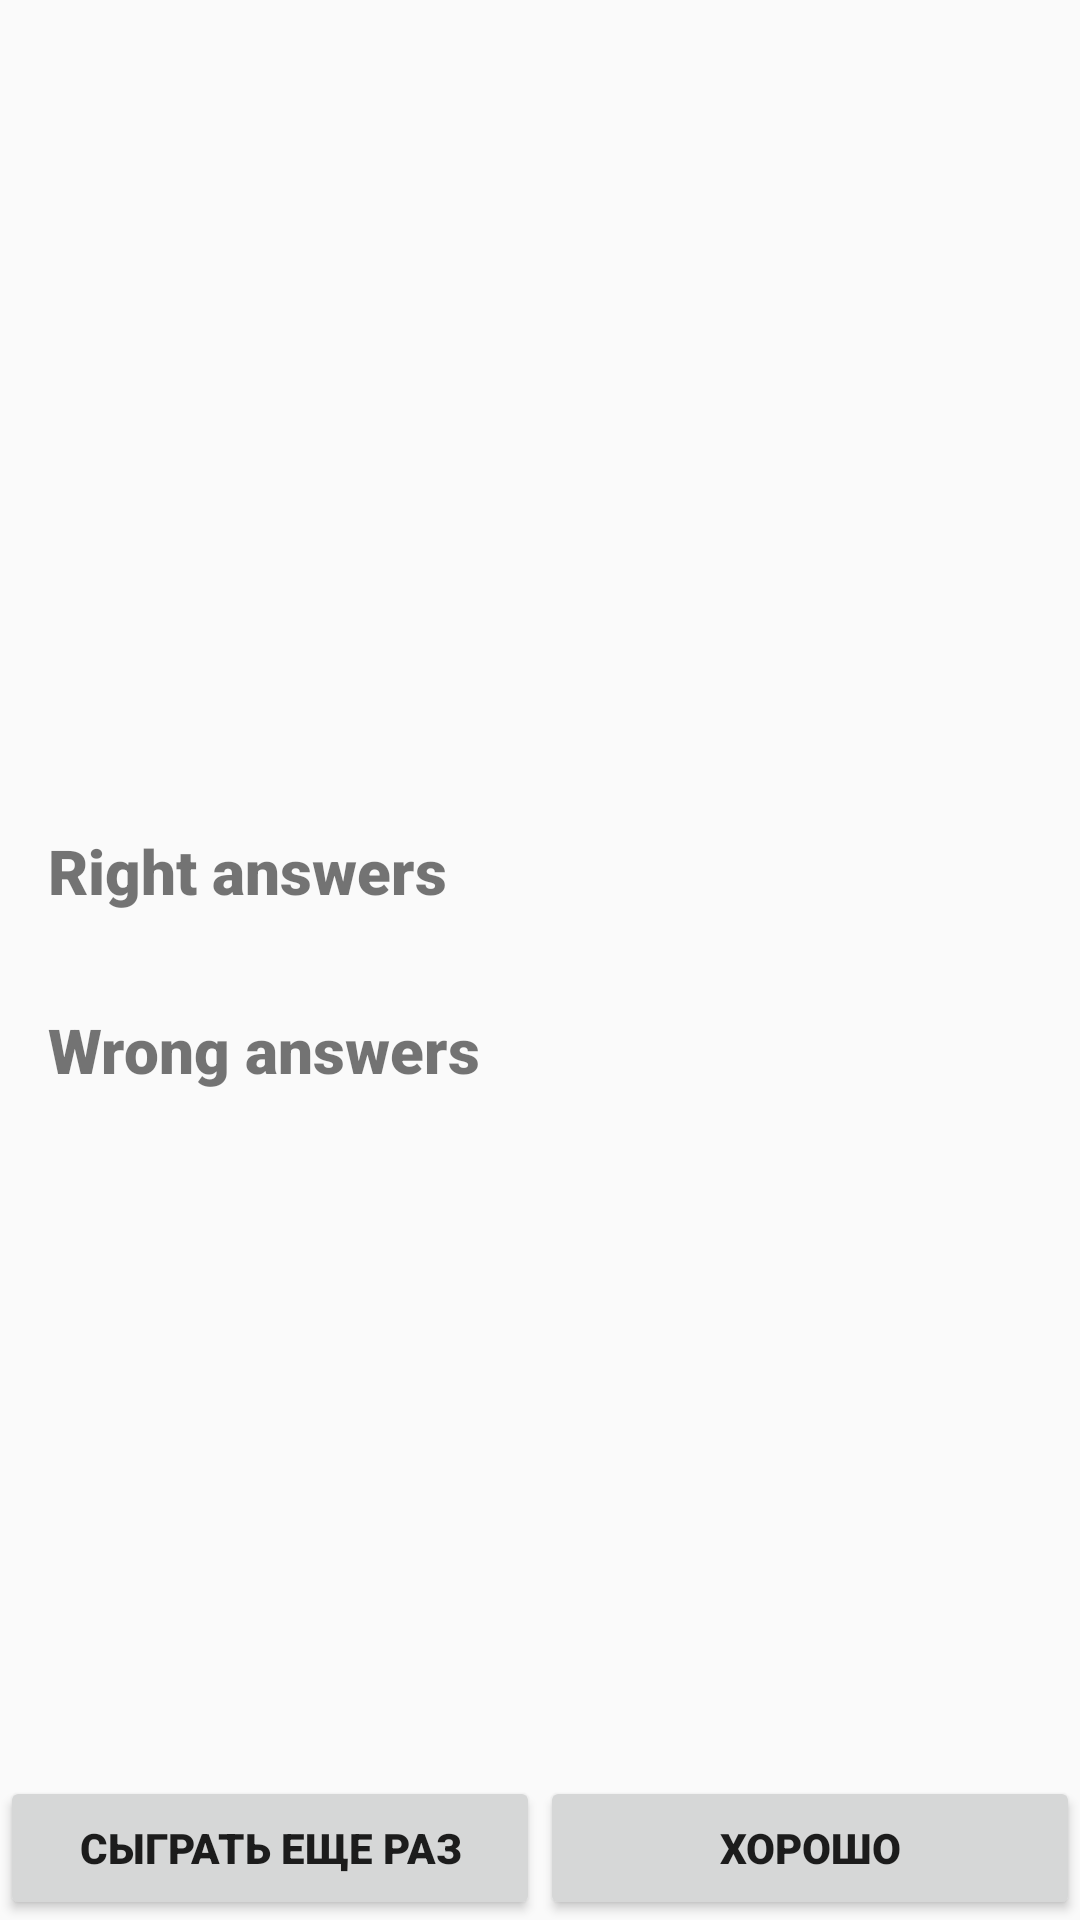

Write the Android layout XML for this screen, with the resource values it uses.
<!-- AndroidManifest.xml: application theme AppTheme -->
<!-- res/layout/activity_game_stats.xml -->
<?xml version="1.0" encoding="utf-8"?>
<LinearLayout xmlns:android="http://schemas.android.com/apk/res/android"
              android:orientation="vertical"
              android:layout_width="match_parent"
              android:layout_height="match_parent">
    <RelativeLayout
        xmlns:android="http://schemas.android.com/apk/res/android"
        xmlns:tools="http://schemas.android.com/tools"
        android:layout_width="match_parent"
        android:layout_height="match_parent"
        tools:context="com.english.flashcards.activities.GameStatsActivity"
        >

        <LinearLayout
            android:id="@+id/linerLayoutOfRightAnswers"
            android:orientation="vertical"
            android:layout_centerVertical="true"
            android:layout_width="wrap_content"
            android:layout_height="wrap_content">

            <TextView
                android:id="@+id/labelOfRightAnswers"
                android:layout_width="wrap_content"
                android:layout_height="wrap_content"
                android:text="Right answers"
                android:textSize="10pt"
                android:fontFamily="sans-serif-black"
                android:padding="@dimen/activity_horizontal_margin"
                />
            <TextView
                android:id="@+id/numOfWrongAnswers"
                android:layout_width="wrap_content"
                android:layout_height="wrap_content"
                android:text="Wrong answers"
                android:fontFamily="sans-serif-black"
                android:textSize="10pt"
                android:padding="@dimen/activity_horizontal_margin"
                />
        </LinearLayout>


        <LinearLayout
            android:id="@+id/labelOfWrongAnswers"
            android:layout_toRightOf="@id/linerLayoutOfRightAnswers"
            android:layout_centerVertical="true"
            android:orientation="vertical"
            android:layout_width="wrap_content"
            android:layout_height="wrap_content"
            android:paddingLeft="15pt">

            <TextView
                android:id="@+id/numberOfRightAnswer"
                android:layout_width="wrap_content"
                android:layout_height="wrap_content"
                android:textSize="10pt"
                android:padding="@dimen/activity_horizontal_margin"
                />

            <TextView
                android:id="@+id/numberOfWrongAnswer"
                android:layout_width="wrap_content"
                android:layout_height="wrap_content"
                android:textSize="10pt"
                android:padding="@dimen/activity_horizontal_margin"
                />
        </LinearLayout>


        <LinearLayout
            android:orientation="horizontal"
            android:layout_width="match_parent"
            android:layout_height="wrap_content"
            android:layout_alignParentBottom="true">

            <Button
                android:id="@+id/tryAgainBtn"
                android:layout_weight="1"
                android:layout_width="match_parent"
                android:layout_height="match_parent"
                android:fontFamily="sans-serif-black"
                android:text="Сыграть еще раз"/>

            <Button
                android:id="@+id/goodBtn"
                android:layout_weight="1"
                android:layout_width="match_parent"
                android:layout_height="match_parent"
                android:fontFamily="sans-serif-black"
                android:text="хорошо"/>

        </LinearLayout>

    </RelativeLayout>


</LinearLayout>
<!-- resources referenced by this layout -->
<resources>
  <dimen name="activity_horizontal_margin">16dp</dimen>
  <style name="AppTheme" parent="Theme.AppCompat.Light.NoActionBar">
          
          <item name="colorPrimary">@color/colorPrimary</item>
          <item name="colorPrimaryDark">@color/colorPrimaryDark</item>
          <item name="colorAccent">@color/colorAccent</item>
      </style>
  <color name="colorPrimary">#232323</color>
  <color name="colorPrimaryDark">#303F9F</color>
  <color name="colorAccent">#FF4081</color>
</resources>
